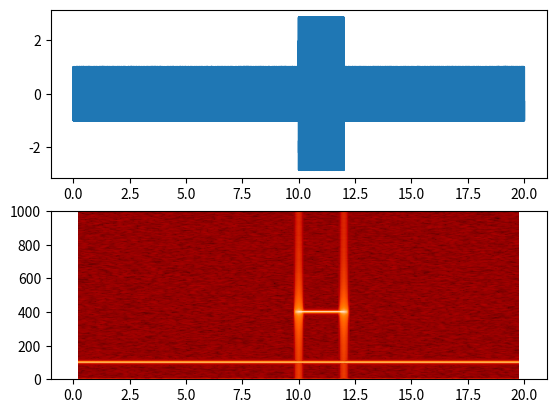

This chart was generated by the following Python code:
import numpy as np

import matplotlib.pyplot as plt

dt = 0.0005
t = np.arange(0.0, 20.0, dt)
s1 = np.sin(2 * np.pi * 100 * t)
s2 = 2 * np.sin(2 * np.pi * 400 * t)

# create a transient "chirp"
mask = np.where(np.logical_and(t > 10, t < 12), 1.0, 0.0)
s2 = s2 * mask

# add some noise into the mix
nse = 0.01 * np.random.random(size=len(t))

x = s1 + s2 + nse  # the signal
NFFT = 1024  # the length of the windowing segments
Fs = int(1.0 / dt)  # the sampling frequency

# Pxx is the segments x freqs array of instantaneous power, freqs is
# the frequency vector, bins are the centers of the time bins in which
# the power is computed, and im is the matplotlib.image.AxesImage
# instance

ax1 = plt.subplot(211)
plt.plot(t, x)
plt.subplot(212, sharex=ax1)
Pxx, freqs, bins, im = plt.specgram(x, NFFT=NFFT, Fs=Fs, noverlap=900,
                                    cmap=plt.cm.gist_heat)
plt.show()
